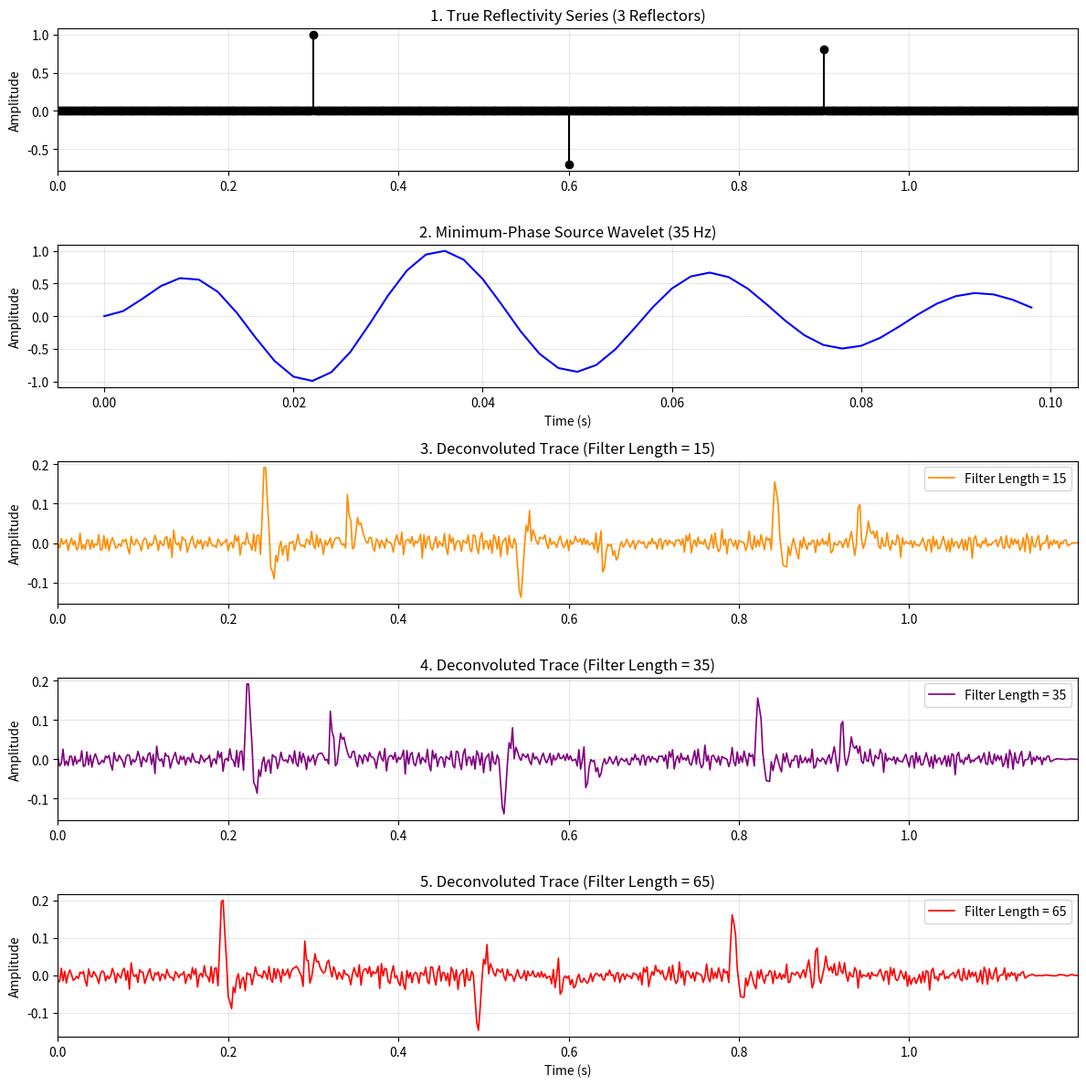

The matplotlib source for this figure:
# -*- coding: utf-8 -*-
"""

@author: Holger Quintero
"""

import matplotlib.pyplot as plt
import numpy as np
from scipy.linalg import toeplitz

# 1. Generate Synthetic Seismic Data (3 Reflectors)
np.random.seed(42)
n_samples = 600
dt = 0.002  # 2 ms sample rate
time = np.arange(n_samples) * dt

# Create a sparse reflectivity series with exactly 3 reflectors
reflectivity = np.zeros(n_samples)
spike_indices = [150, 300, 450]
spike_amplitudes = [1.0, -0.7, 0.8]
for idx, amp in zip(spike_indices, spike_amplitudes):
  reflectivity[idx] = amp


# Define a causal, minimum-phase wavelet (e.g., damped sine wave starting at t=0)
def minimum_phase_wavelet(f, length, dt):
  t = np.arange(0, length, dt)
  wavelet = t * np.exp(-35 * t) * np.sin(2 * np.pi * f * t)
  wavelet /= np.max(np.abs(wavelet))  # Normalize amplitude
  return wavelet, t


wavelet, t_wavelet = minimum_phase_wavelet(f=35, length=0.1, dt=dt)

# Convolve reflectivity with wavelet to get noise-free seismic trace
seismic_clean = np.convolve(reflectivity, wavelet, mode="same")

# Add random Gaussian noise (1% noise)
noise_level = 0.01
noise = np.random.normal(0, noise_level, size=n_samples)
seismic_noisy = seismic_clean + noise

# 2. Design Spiking Deconvolution for 3 Different Filter Lengths
filter_lengths = [15, 35, 65]
deconvoluted_results = {}

autocorr = np.correlate(seismic_noisy, seismic_noisy, mode="full")

for f_len in filter_lengths:
  r_pos = autocorr[n_samples - 1 : n_samples - 1 + f_len]
  R_mat = toeplitz(r_pos[:f_len])
  g = np.zeros(f_len)
  g[0] = 1.0  # Desired spike at lag 0

  # Pre-whitening stabilization
  stabilization = 0.01 * R_mat[0, 0]
  R_mat[np.diag_indices_from(R_mat)] += stabilization
  filter_weights = np.linalg.solve(R_mat, g)

  # Apply filter
  deconvoluted_results[f_len] = np.convolve(
      seismic_noisy, filter_weights, mode="same"
  )

# 3. Plot Results
plt.figure(figsize=(12, 12))

plt.subplot(5, 1, 1)
plt.stem(time, reflectivity, basefmt="k-", linefmt="k-", markerfmt="ko")
plt.title("1. True Reflectivity Series (3 Reflectors)")
plt.ylabel("Amplitude")
plt.xlim(time[0], time[-1])
plt.grid(True, alpha=0.3)

plt.subplot(5, 1, 2)
plt.plot(t_wavelet, wavelet, "b")
plt.title("2. Minimum-Phase Source Wavelet (35 Hz)")
plt.ylabel("Amplitude")
plt.xlabel("Time (s)")
plt.grid(True, alpha=0.3)

plt.subplot(5, 1, 3)
plt.plot(
    time,
    deconvoluted_results[15],
    color="darkorange",
    linewidth=1.2,
    label="Filter Length = 15",
)
plt.title("3. Deconvoluted Trace (Filter Length = 15)")
plt.ylabel("Amplitude")
plt.xlim(time[0], time[-1])
plt.grid(True, alpha=0.3)
plt.legend(loc="upper right")

plt.subplot(5, 1, 4)
plt.plot(
    time,
    deconvoluted_results[35],
    color="purple",
    linewidth=1.2,
    label="Filter Length = 35",
)
plt.title("4. Deconvoluted Trace (Filter Length = 35)")
plt.ylabel("Amplitude")
plt.xlim(time[0], time[-1])
plt.grid(True, alpha=0.3)
plt.legend(loc="upper right")

plt.subplot(5, 1, 5)
plt.plot(
    time,
    deconvoluted_results[65],
    color="red",
    linewidth=1.2,
    label="Filter Length = 65",
)
plt.title("5. Deconvoluted Trace (Filter Length = 65)")
plt.xlabel("Time (s)")
plt.ylabel("Amplitude")
plt.xlim(time[0], time[-1])
plt.grid(True, alpha=0.3)
plt.legend(loc="upper right")

plt.tight_layout()
plt.show()
